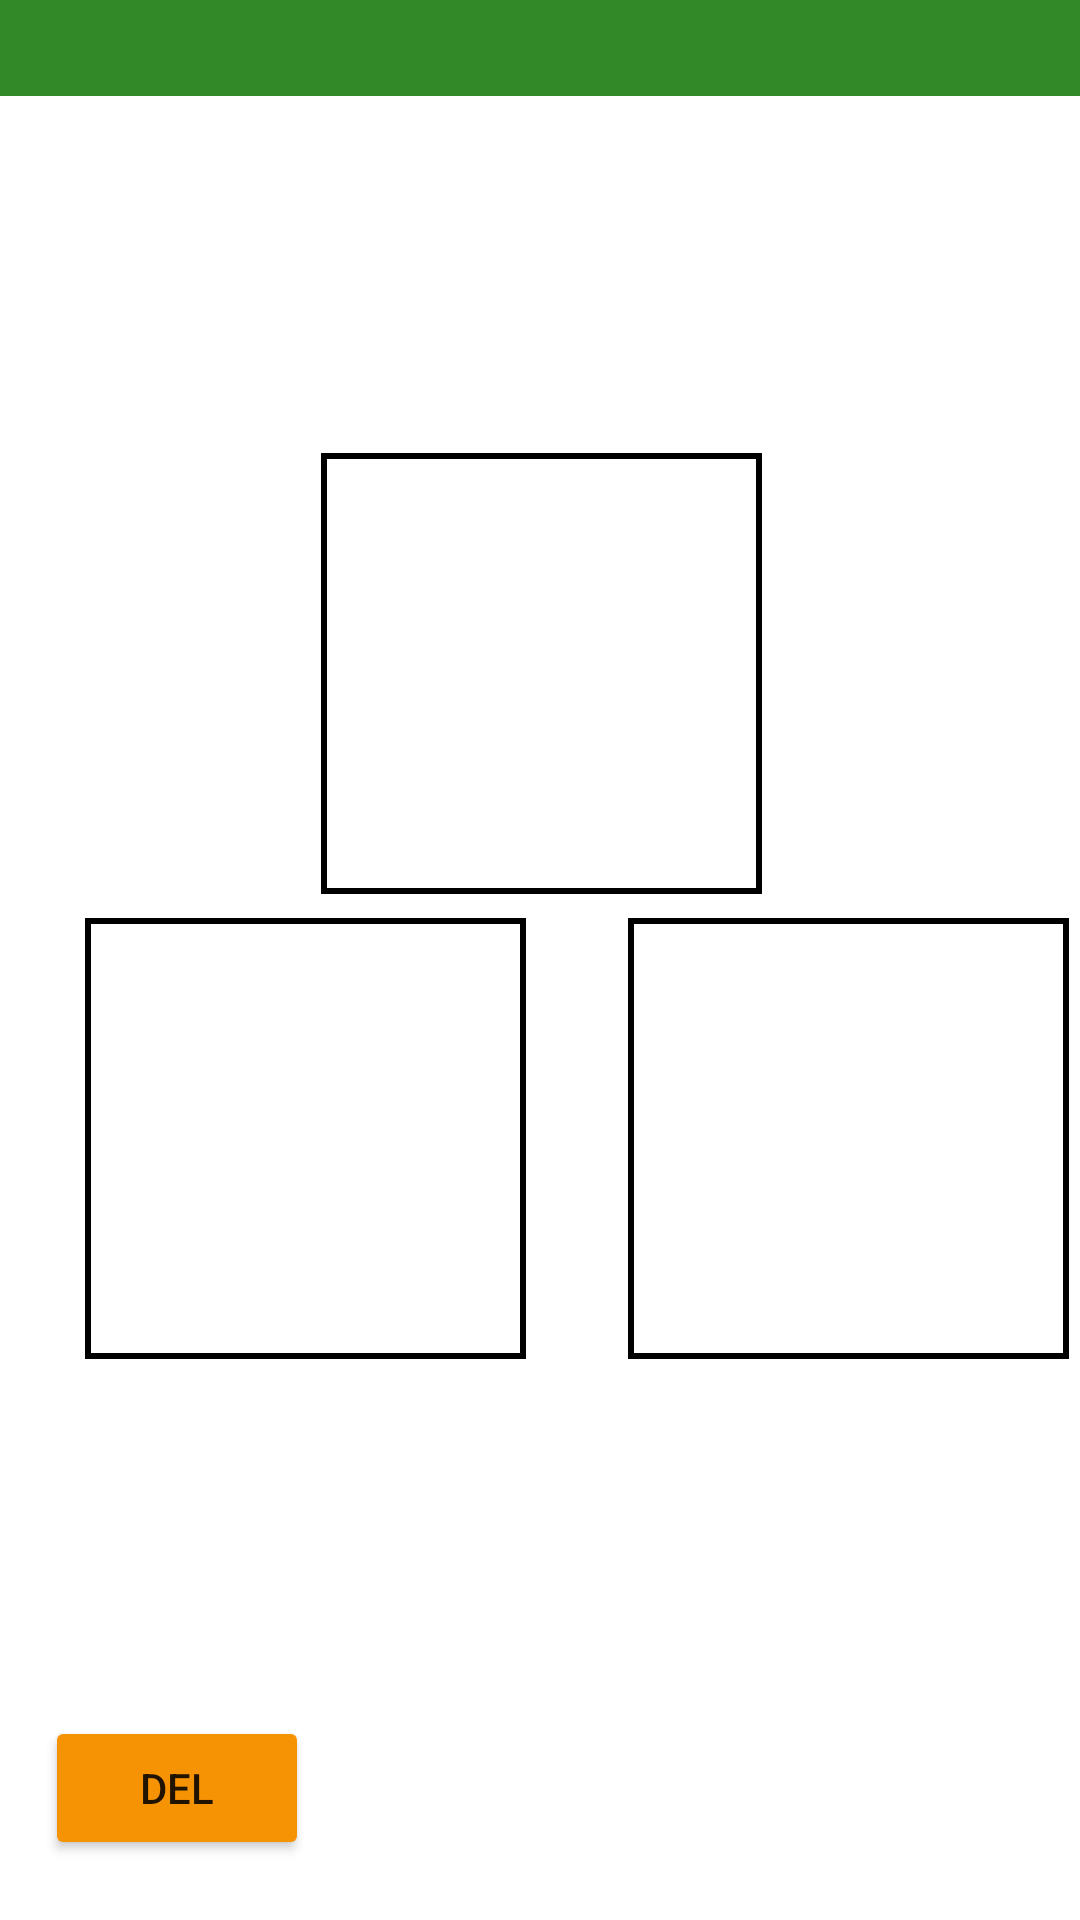

Reconstruct the res/layout file that produces this screen, plus the resources it refers to.
<!-- AndroidManifest.xml: application theme Theme.NUMADSp22_Quester_Final_Project -->
<!-- res/layout/view_recap_triangle1.xml -->
<?xml version="1.0" encoding="utf-8"?>
<androidx.constraintlayout.widget.ConstraintLayout xmlns:android="http://schemas.android.com/apk/res/android"
    xmlns:app="http://schemas.android.com/apk/res-auto"
    xmlns:tools="http://schemas.android.com/tools"
    android:layout_width="match_parent"
    android:layout_height="match_parent"
    tools:context=".PhotoRecap.ViewRecap">

    <androidx.constraintlayout.widget.ConstraintLayout
        android:id="@+id/L2"
        android:layout_width="408dp"
        android:layout_height="wrap_content"
        android:layout_alignParentStart="true"
        android:layout_alignParentTop="true"
        android:layout_alignParentEnd="true"
        android:layout_alignParentBottom="true"
        android:gravity="center"
        app:layout_constraintBottom_toTopOf="@+id/fin"
        app:layout_constraintEnd_toEndOf="parent"
        app:layout_constraintStart_toStartOf="parent"
        app:layout_constraintTop_toBottomOf="@+id/viewRecapToolbar"
        app:srcCompat="@drawable/box">


        <ImageView
            android:id="@+id/imageView3"
            android:layout_width="147dp"
            android:layout_height="147dp"
            android:layout_marginBottom="8dp"
            android:contentDescription="@string/image3"
            app:layout_constraintBottom_toBottomOf="parent"
            app:layout_constraintEnd_toEndOf="parent"
            app:layout_constraintHorizontal_bias="0.548"
            app:layout_constraintStart_toEndOf="@+id/imageView2"
            app:layout_constraintTop_toTopOf="@+id/imageView2"
            app:srcCompat="@drawable/box"
            tools:ignore="ImageContrastCheck" />

        <ImageView
            android:id="@+id/imageView2"
            android:layout_width="147dp"
            android:layout_height="147dp"
            android:layout_alignBottom="@+id/imageView3"
            android:layout_marginStart="52dp"
            android:layout_marginTop="8dp"
            android:contentDescription="@string/image2"
            app:layout_constraintStart_toStartOf="parent"
            app:layout_constraintTop_toBottomOf="@+id/imageView1"
            app:srcCompat="@drawable/box" />

        <ImageView
            android:id="@+id/imageView1"
            android:layout_width="147dp"
            android:layout_height="147dp"
            android:layout_above="@+id/imageView3"
            android:layout_alignStart="@+id/imageView3"
            android:layout_alignEnd="@+id/imageView2"
            android:layout_marginTop="8dp"
            android:contentDescription="@string/image1"
            app:layout_constraintEnd_toEndOf="parent"
            app:layout_constraintStart_toStartOf="parent"
            app:layout_constraintTop_toTopOf="parent"
            app:srcCompat="@drawable/box" />


    </androidx.constraintlayout.widget.ConstraintLayout>

    <androidx.appcompat.widget.Toolbar
        android:id="@+id/viewRecapToolbar"
        android:layout_width="match_parent"
        android:layout_height="32dp"
        android:layout_alignParentTop="true"
        android:background="?attr/colorPrimary"
        android:minHeight="?attr/actionBarSize"
        android:theme="?attr/actionBarTheme"
        app:layout_constraintEnd_toEndOf="parent"
        app:layout_constraintStart_toStartOf="parent"
        app:layout_constraintTop_toTopOf="parent"
        app:title=" ">

        <TextView
            android:id="@+id/toolbar_title"
            android:layout_width="wrap_content"
            android:layout_height="wrap_content"
            android:contentDescription="@string/toolbarTitle"
            android:textColor="@color/white"
            android:textSize="22sp"
            tools:text=" " />
    </androidx.appcompat.widget.Toolbar>

    <Button
        android:id="@+id/fin"
        android:layout_width="wrap_content"
        android:layout_height="wrap_content"
        android:layout_alignParentStart="true"
        android:layout_alignParentBottom="true"
        android:layout_marginStart="15dp"
        android:layout_marginEnd="117dp"
        android:layout_marginBottom="20dp"
        android:backgroundTint="@color/orange_500"
        android:onClick="delete"
        android:text="@string/del"
        app:layout_constraintBottom_toBottomOf="parent"
        app:layout_constraintStart_toStartOf="parent" />
</androidx.constraintlayout.widget.ConstraintLayout>
<!-- resources referenced by this layout -->
<resources>
  <color name="orange_500">#FFF69304</color>
  <color name="white">#FFFFFFFF</color>
  <!-- drawable box (drawable) -->
  <?xml version="1.0" encoding="utf-8"?>
  <selector xmlns:android="http://schemas.android.com/apk/res/android">
      <item>
          <shape android:shape="rectangle">
              <stroke android:width="2dp" android:color="@color/black" />
          </shape>
      </item>
  </selector>
  <string name="del">del</string>
  <string name="image1">image1</string>
  <string name="image2">image2</string>
  <string name="image3">image3</string>
  <string name="toolbarTitle">toolbar title</string>
  <style name="Theme.NUMADSp22_Quester_Final_Project" parent="Theme.MaterialComponents.DayNight.DarkActionBar">
          
          <item name="colorPrimary">@color/green_700</item>
          <item name="colorPrimaryVariant">@color/green_800</item>
          <item name="colorOnPrimary">@color/white</item>
          
          <item name="colorSecondary">@color/orange_500</item>
          <item name="colorSecondaryVariant">@color/orange_200</item>
          <item name="colorOnSecondary">@color/white</item>
          
          <item name="android:statusBarColor" tools:targetApi="l">@color/green_200</item>
          
          <item name="windowActionBar">false</item>
          <item name="windowNoTitle">true</item>
          <item name="android:windowFullscreen">false</item>
      </style>
  <color name="black">#FF000000</color>
  <color name="green_700">#FF328927</color>
  <color name="green_800">#27791C</color>
  <color name="orange_200">#FFFAC97F</color>
  <color name="green_200">#FFA3D39D</color>
</resources>
